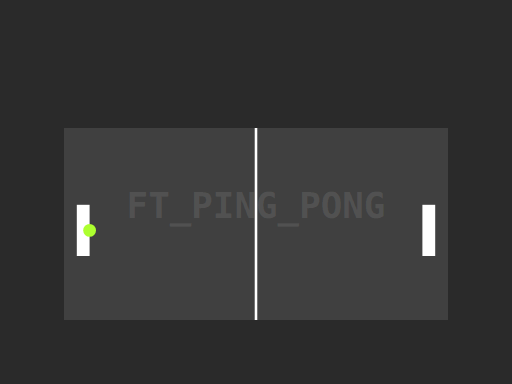
t = 0.00 s
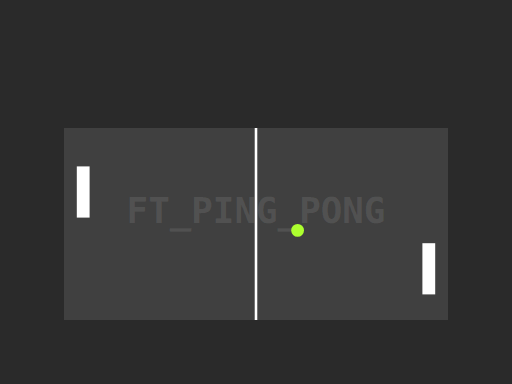
t = 0.63 s
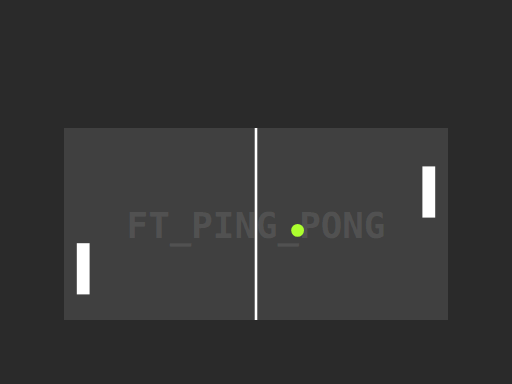
t = 1.38 s
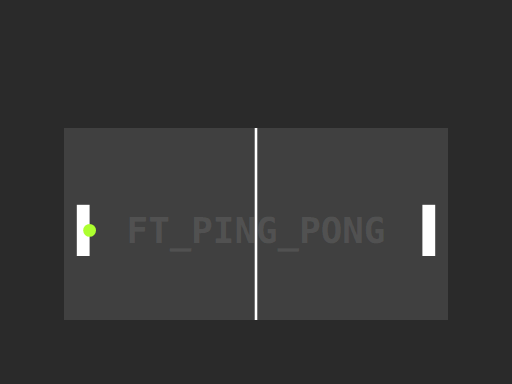
t = 2.00 s
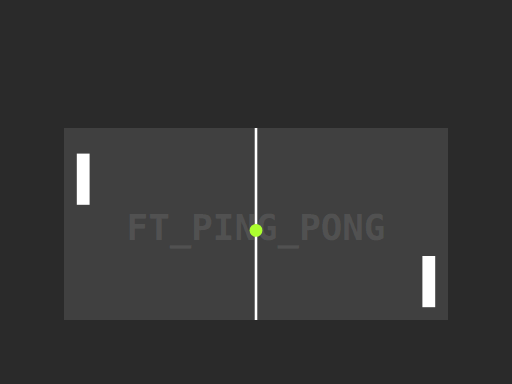
t = 2.50 s
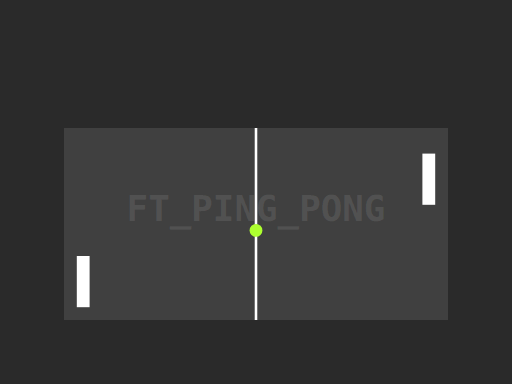
t = 3.50 s

The animated SVG that drew these frames (rendered in a browser with its animation timeline set to each time). Animation: 5 SMIL elements (animate=5); one cycle of 4.00 s, repeats indefinitely.

<svg viewBox="0 0 400 300" xmlns="http://www.w3.org/2000/svg">
    <!-- Background -->
    <rect width="400" height="300" fill="#2a2a2a"/>
    
    <!-- Table -->
    <rect x="50" y="100" width="300" height="150" fill="#404040"/>
    <line x1="200" y1="100" x2="200" y2="250" stroke="white" stroke-width="2"/>
    
    <!-- Animated Watermark Title -->
    <text x="200" y="180" fill="rgba(255,255,255,0.1)" font-family="monospace" font-size="28" text-anchor="middle" font-weight="bold">
        FT_PING_PONG
        <animate 
            attributeName="y"
            dur="4s"
            values="170;190;170"
            repeatCount="indefinite"
            calcMode="spline"
            keySplines="0.4 0 0.6 1; 0.4 0 0.6 1"/>
    </text>
    
    <!-- Paddles -->
    <rect id="leftPaddle" x="60" y="160" width="10" height="40" fill="white">
        <animate 
            attributeName="y"
            dur="2s"
            values="160;120;160;200;160"
            repeatCount="indefinite"/>
    </rect>
    
    <rect id="rightPaddle" x="330" y="160" width="10" height="40" fill="white">
        <animate 
            attributeName="y"
            dur="2s"
            values="160;200;160;120;160"
            repeatCount="indefinite"/>
    </rect>
    
    <!-- Ball -->
    <circle id="ball" r="5" fill="#ADFF2F">
        <animate 
            attributeName="cx"
            dur="2s"
            values="70;330;70"
            repeatCount="indefinite"/>
        <animate 
            attributeName="cy"
            dur="2s"
            values="180;180;180"
            repeatCount="indefinite"/>
    </circle>
</svg>
